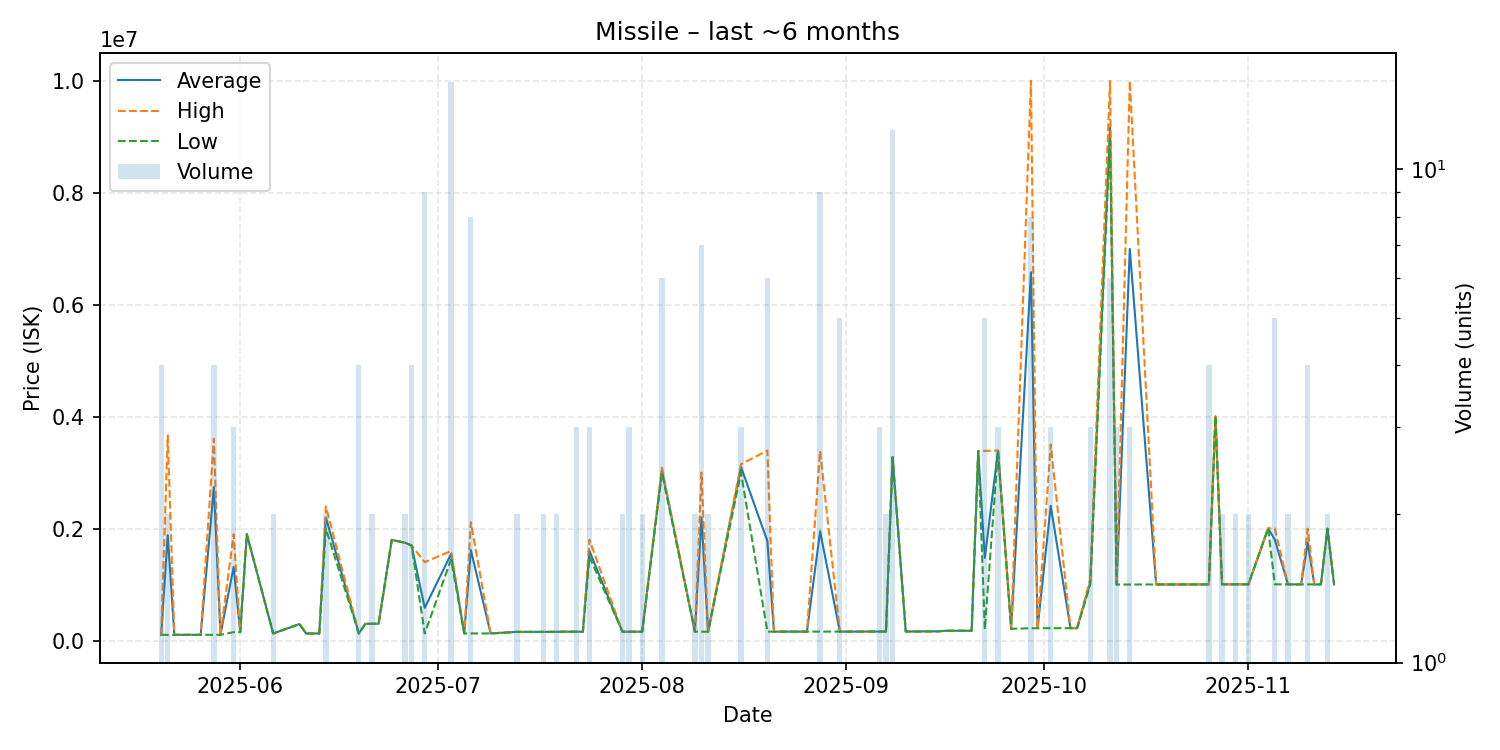

The file beside this chart, header and first rows:
date, average, highest, lowest, order_count, volume
2025-05-20, 101600, 101600, 101600, 2, 4
2025-05-21, 1881900, 3662000, 101800, 2, 2
2025-05-22, 102100, 102100, 102100, 1, 1
2025-05-26, 102100, 102100, 102100, 1, 1
2025-05-28, 2741325, 3603000, 102300, 4, 4
2025-05-29, 102200, 102200, 102200, 1, 1
2025-05-31, 1316367, 1899500, 150100, 3, 3
2025-06-01, 150100, 150100, 150100, 1, 1
2025-06-02, 1900000, 1900000, 1900000, 1, 1
2025-06-06, 126150, 126200, 126100, 2, 2
2025-06-10, 295000, 295000, 295000, 1, 1
2025-06-11, 126500, 126500, 126500, 1, 1
2025-06-13, 126500, 126500, 126500, 1, 1
2025-06-14, 2197500, 2395000, 2000000, 2, 2
2025-06-19, 126450, 126500, 126300, 2, 4
2025-06-20, 300000, 300000, 300000, 1, 1
2025-06-21, 300000, 300000, 300000, 2, 2
2025-06-22, 300000, 300000, 300000, 1, 1
2025-06-24, 1799000, 1799000, 1799000, 1, 1
2025-06-26, 1747500, 1748000, 1747000, 2, 2
2025-06-27, 1699750, 1700000, 1699000, 3, 4
2025-06-29, 584444, 1400000, 127000, 4, 9
2025-07-03, 1546667, 1599500, 1449000, 8, 15
2025-07-05, 127100, 127100, 127100, 1, 1
2025-07-06, 1616775, 2113500, 127100, 8, 8
2025-07-09, 127300, 127300, 127300, 1, 1
2025-07-13, 155000, 155000, 155000, 2, 2
2025-07-17, 155000, 155000, 155000, 2, 2
2025-07-19, 156000, 156000, 156000, 2, 2
2025-07-20, 158000, 158000, 158000, 1, 1
2025-07-21, 158000, 158000, 158000, 1, 1
2025-07-22, 158000, 158000, 158000, 2, 3
2025-07-23, 158000, 158000, 158000, 1, 1
2025-07-24, 1599000, 1800000, 1498500, 3, 3
2025-07-29, 158100, 158100, 158100, 2, 2
2025-07-30, 158100, 158100, 158100, 3, 3
2025-07-31, 158100, 158100, 158100, 1, 1
2025-08-01, 158100, 158100, 158100, 1, 2
2025-08-04, 3041333, 3086000, 2996000, 6, 6
2025-08-09, 158300, 158300, 158300, 2, 2
2025-08-10, 2200943, 3000000, 158300, 5, 7
2025-08-11, 158300, 158300, 158300, 2, 2
2025-08-16, 3100000, 3150000, 3000000, 3, 3
2025-08-20, 1777050, 3395000, 159100, 3, 6
2025-08-21, 159100, 159100, 159100, 1, 1
2025-08-22, 159200, 159200, 159200, 1, 1
2025-08-24, 159200, 159200, 159200, 1, 1
2025-08-26, 159200, 159200, 159200, 1, 1
2025-08-28, 1952156, 3386000, 160100, 6, 9
2025-08-31, 160100, 160100, 160100, 4, 5
2025-09-01, 160100, 160100, 160100, 1, 1
2025-09-02, 160100, 160100, 160100, 1, 1
2025-09-05, 161100, 161100, 161100, 1, 1
2025-09-06, 161000, 161000, 161000, 3, 3
2025-09-07, 161050, 161100, 161000, 2, 2
2025-09-08, 3274833, 3278000, 3273000, 5, 12
2025-09-10, 161100, 161100, 161100, 1, 1
2025-09-15, 165100, 165100, 165100, 1, 1
2025-09-16, 175000, 175000, 175000, 1, 1
2025-09-17, 175000, 175000, 175000, 1, 1
... 31 more rows
